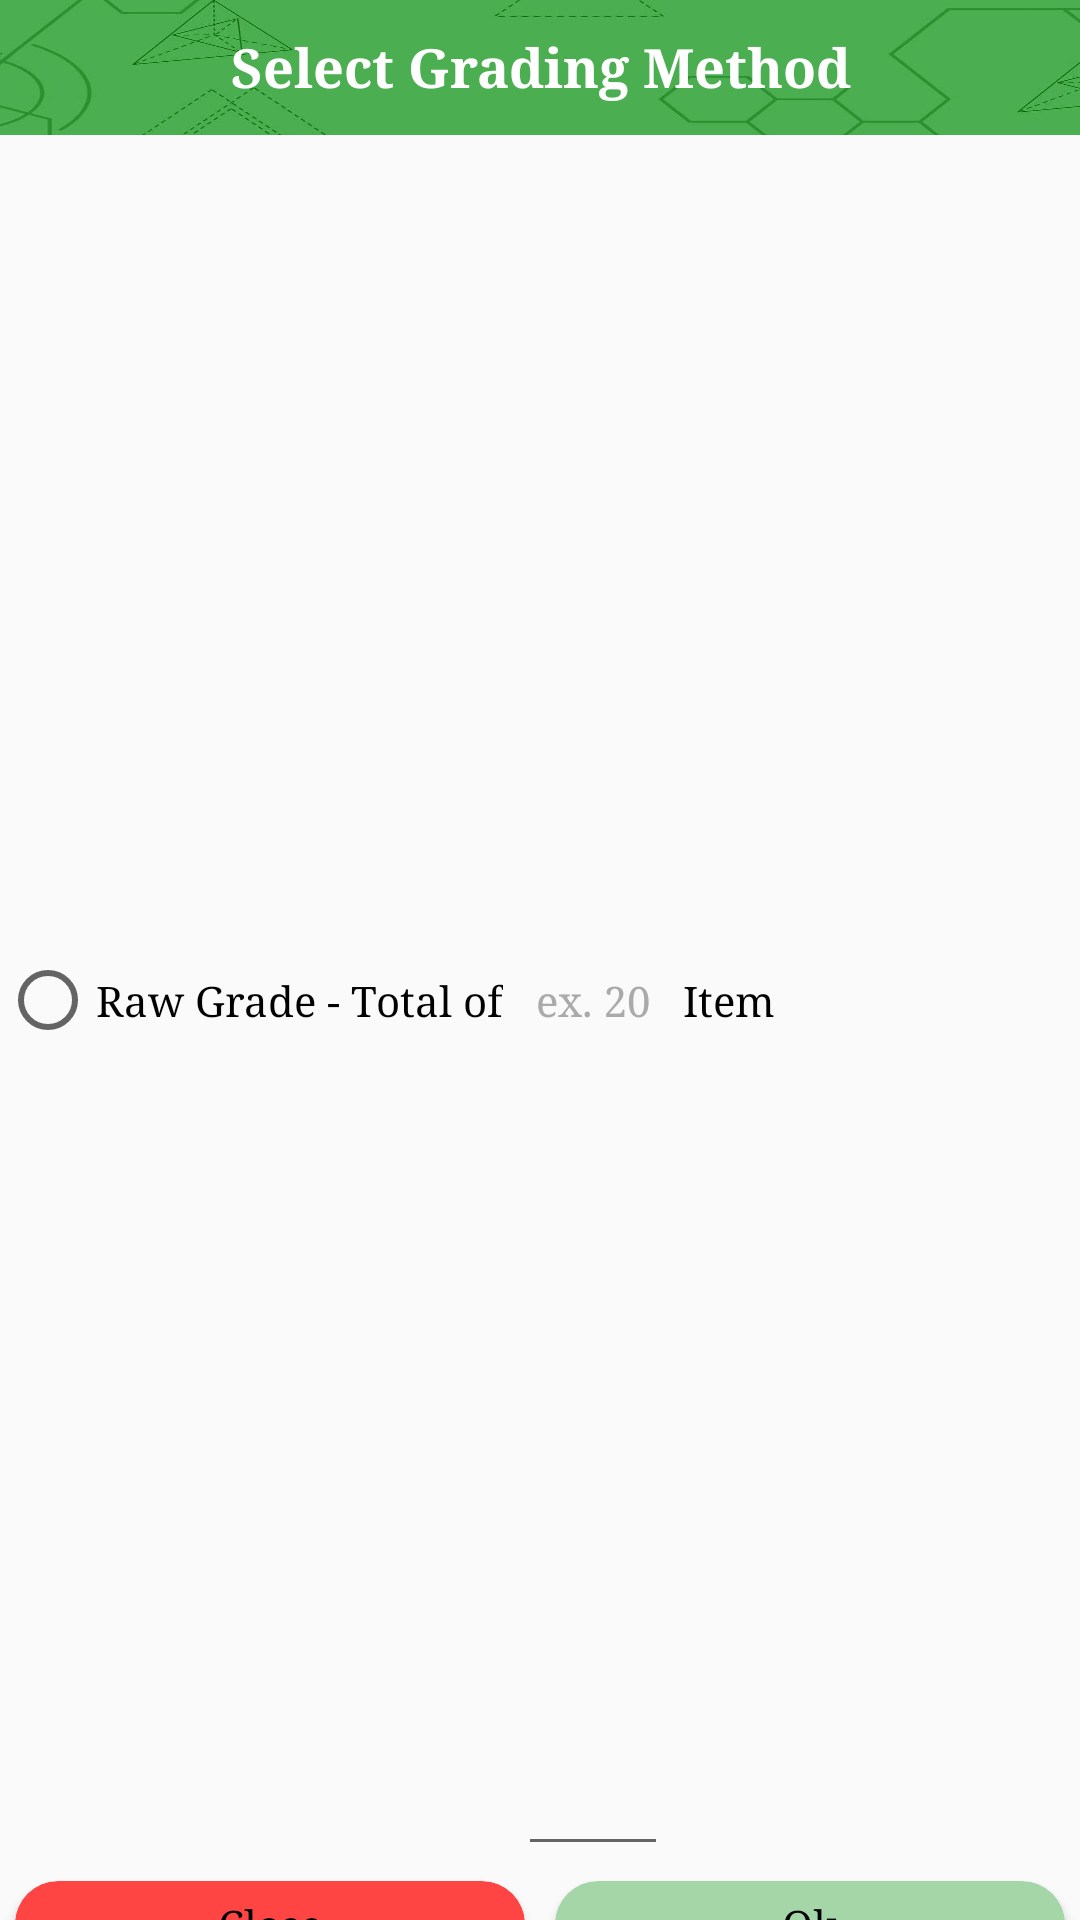

Android layout source for this screen:
<!-- AndroidManifest.xml: application theme AppTheme -->
<!-- res/layout/grade_selection.xml -->
<?xml version="1.0" encoding="utf-8"?>
<LinearLayout xmlns:android="http://schemas.android.com/apk/res/android"
    xmlns:app="http://schemas.android.com/apk/res-auto"
    android:orientation="vertical"
    android:layout_width="match_parent"
    android:layout_height="wrap_content">

    <TextView
        android:text="Select Grading Method"
        android:layout_width="match_parent"
        android:layout_height="45dp"
        android:id="@+id/title"
        android:textStyle="normal|bold"
        android:textAlignment="center"
        android:textColor="@android:color/white"
        android:textSize="18sp"
        android:background="@drawable/dashboard"
        android:padding="10dp" />

    <RadioButton
        android:text="Percentage"
        android:layout_width="match_parent"
        android:layout_height="wrap_content"
        android:id="@+id/percent"
        android:layout_weight="1"
        android:checked="true" />

    <LinearLayout
        android:orientation="horizontal"
        android:layout_width="match_parent"
        android:layout_height="match_parent"
        android:layout_weight="1"
        android:gravity="center_vertical"
        android:id="@+id/rawLinear">

        <RadioButton
            android:text="Raw Grade - Total of"
            android:layout_width="wrap_content"
            android:layout_height="wrap_content"
            android:id="@+id/raw" />

        <EditText
            android:layout_width="50dp"
            android:layout_height="match_parent"
            android:inputType="number"
            android:ems="10"
            android:id="@+id/totalItem"
            android:layout_marginLeft="5dp"
            android:layout_marginRight="5dp"
            android:hint="ex. 20"
            android:padding="0dp"
            android:textSize="14sp"
            android:maxLength="3"
            android:textAlignment="center" />

        <TextView
            android:text="Item"
            android:layout_width="wrap_content"
            android:layout_height="wrap_content"
            android:id="@+id/textView76" />

    </LinearLayout>

    <LinearLayout
        android:orientation="horizontal"
        android:layout_width="match_parent"
        android:layout_height="wrap_content"
        android:layout_marginBottom="10dp">

        <android.support.v7.widget.CardView
            android:id="@+id/close"
            android:layout_width="match_parent"
            android:layout_height="match_parent"
            android:layout_weight="1"
            android:foreground="?android:attr/selectableItemBackground"
            android:clickable="true"
            app:cardCornerRadius="15dp"
            app:contentPadding="5dp"
            app:cardBackgroundColor="@android:color/holo_red_light"
            android:layout_margin="5dp">

            <TextView
                android:text="Close"
                android:layout_width="match_parent"
                android:layout_height="wrap_content"
                android:id="@+id/textView37"
                android:textAlignment="center" />
        </android.support.v7.widget.CardView>

        <android.support.v7.widget.CardView
            android:id="@+id/save"
            android:layout_width="match_parent"
            android:layout_height="match_parent"
            android:layout_weight="1"
            android:foreground="?android:attr/selectableItemBackground"
            android:clickable="true"
            app:cardCornerRadius="15dp"
            app:contentPadding="5dp"
            app:cardBackgroundColor="@color/btnColor"
            android:layout_margin="5dp">
            <TextView
                android:text="Ok"
                android:layout_width="match_parent"
                android:layout_height="wrap_content"
                android:id="@+id/textView36"
                android:textAlignment="center" />
        </android.support.v7.widget.CardView>
    </LinearLayout>
</LinearLayout>
<!-- resources referenced by this layout -->
<resources>
  <color name="btnColor">#A5D6A7</color>
  <!-- drawable dashboard: jpeg bitmap (drawable, 11339 bytes) -->
  <style name="AppTheme" parent="Theme.AppCompat.Light.NoActionBar">
          
          <item name="colorPrimary">@android:color/holo_blue_dark</item>
          <item name="colorAccent">@color/colorPrimary</item>
  
          <item name="android:typeface">serif</item>
          <item name="android:textColor">@android:color/black</item>
          
          <item name="android:textColorHint">@android:color/darker_gray</item>
      </style>
  <color name="colorPrimary">#3F51B5</color>
</resources>
